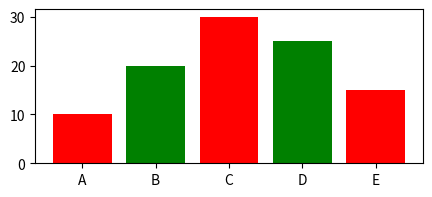

Write the Python code that produced this figure.
import matplotlib.pyplot as plt
x=['A','B','C','D','E']
y=[10,20,30,25,15]

plt.figure(figsize=(5,2))
ax1=plt.subplot()
ax1.bar(x,y,color=['r','g'])
plt.show()
